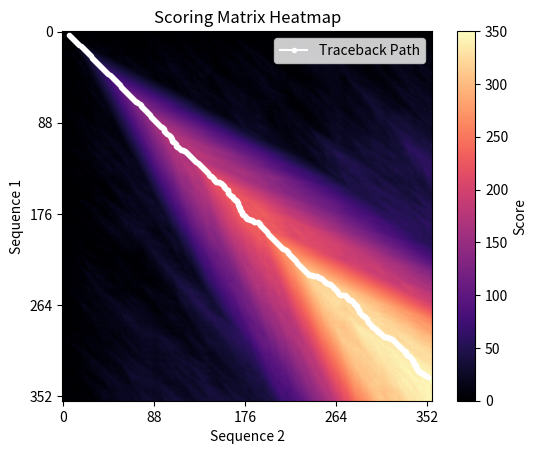

Python code for this plot:
import numpy as np
import matplotlib.pyplot as plt
"""
Author: Glenn Ross-Dolan
Date Created: 24-11-2023
Description: This file contains a number of functions which produces a 
Smith-Waterman scoring matrix from two sequences using numpy and visualises 
it through matplotlib.
"""


#-----------------------------------------------------------------------------

def similarity_score(a, b, match_score, mismatch_score):

    """
    Calculate the similarity score between elements a and b.

    Args:
        a: Element from seq1
        b: Element from seq2
        match_score
        mismatch_score

    Returns one of:
        int: match_score
        int: mismatch_score
    """
    
    if a == b:
        return match_score
    else:
        return mismatch_score

#-----------------------------------------------------------------------------

def smith_waterman(seq1, seq2, gap_pen, match_score, mismatch_score):

    """
    Perform Smith-Waterman local sequence alignment.

    Args:
        seq1: Reference sequence
        seq2: Comparison sequence
        gap_pen:   Gap penalty

    Returns:
        np.ndarray: Scoring matrix
    """

    def s(i, j):
        return similarity_score(seq1[i], seq2[j], match_score, mismatch_score)

    row_len = len(seq1)
    col_len = len(seq2)
    scoring_matrix = np.ndarray((row_len + 1, col_len + 1), dtype=int)

    for row in range(1, row_len + 1):
        for col in range(1, col_len + 1):
            match = scoring_matrix[row - 1, col - 1] + s(row - 1, col - 1)
            delete = scoring_matrix[row - 1, col] - gap_pen
            insert = scoring_matrix[row, col - 1] - gap_pen
            scoring_matrix[row, col] = max(match, delete, insert, 0)

    return scoring_matrix

#-----------------------------------------------------------------------------

def traceback(scoring_matrix):

    """
    A function which calculates the indices of each point during
    the traceback step.

    Args: 
        np.ndarray: Scoring matrix
    
    Returns:
        int: max_value
        list: traceback_path

    """

    max_value = np.max(scoring_matrix)
    max_indices = np.argwhere(scoring_matrix == max_value)[0]
    row, col = max_indices
    traceback_path = []

    
    match = scoring_matrix[row - 1, col - 1] if row > 0 and col > 0 else 0
    delete = scoring_matrix[row - 1, col] if row > 0 else 0
    insert = scoring_matrix[row, col - 1] if col > 0 else 0

    while match != 0 and delete != 0 and insert != 0:
        if match >= delete and match >= insert:
            row, col = row - 1, col - 1
        elif delete >= insert:
            row -= 1
        else:
            col -= 1

        match = scoring_matrix[row - 1, col - 1] if row > 0 and col > 0 else 0
        delete = scoring_matrix[row - 1, col] if row > 0 else 0
        insert = scoring_matrix[row, col - 1] if col > 0 else 0

        traceback_path.append((row, col))

    traceback_path.reverse()

    return max_value, traceback_path

#-----------------------------------------------------------------------------

def visualise_matrix(scoring_matrix):

    """
    This function displays the scoring matrix as a heat map
    Args:
        scoring_matrix
    Returns:
        Nothing but it produces a matplotlib plot
    """

    plt.imshow(scoring_matrix, cmap='magma', origin='upper')
    plt.colorbar(label='Score')
    plt.title('Scoring Matrix Heatmap')
    plt.xlabel('Sequence 2')
    plt.ylabel('Sequence 1')
    plt.xticks(np.arange(0, len(seq1),step = int(0.249999*len(seq1))))
    plt.yticks(np.arange(0, len(seq2), step = int(0.249999*len(seq2))))

    # Highlight the traceback path
    traceback_path = traceback(scoring_matrix)[1]
    traceback_path = np.array(traceback_path)
    plt.plot(traceback_path[:, 1], traceback_path[:, 0], marker='.', \
             color='white', label='Traceback Path')


    plt.legend()
    plt.show()

#-----------------------------------------------------------------------------


# Example sequences
seq1 = """
GTTTGATCATGGCTCAGATTGAACGCTGGCGGCAGGCCTAACACATGCAAGTCGAACGGTAACAGGAAGC
AGCTTGCTGCTTCGCTGACGGTCAGTCGTAGCTAGCTTGGTAGCTGGGAAACTGCCTGATGGAGGGGGAT
AACTACTGGAAACGGTGGCTAATACCGCATAACGTCGCAAGACCAAAGAGGGGGACCTTCGGGCCTCTTG
CCATCAGATGTGCCCAGATGGGATTAGCTAGTTGGTGAGGTAACGGCTCACCAAGGCGACGATCCCTAGC
TGGTCTGAGAGGATGACCAGCCACACTGGAACTGAGACACGGTCCAGACTCCTACGGGAGGCAGCAGTGG
"""

seq2 = """
AGAGTTTGATCATGGCTCAGATTGAACGCTGGCGGCAGGCCTAACACATGCAAGTCGAACGGTAACAGGA
AGCAGCTTGCTGCTTTGCTGACGAGTGGCGGACGGGTGAGTAATGTCTGGGAAACTGCCTGATGGAGGGG
GATAAGATCGTACGTAGCTAGCTGATCGTAGGTCCCTAGTAGCTGACAAAGAGGGGGACCTTCGGGCCTC
TTGCCATCAGATGTGCCCAGATGGTCAGTCGATCGTAGCTGATCGTAGCTGTGGGGGGTACGATGCTAGC
GTACGTATCGTAGCTGCGCATTATATCAGCTGCATGTCTAGCTAGCTGTGAATATCGGCGCTATGAGCTT
"""

# Call the functions
matrix_1 = smith_waterman(seq1, seq2, gap_pen = 2, \
                          match_score = 2, mismatch_score = -2)

visualise_matrix(matrix_1)
